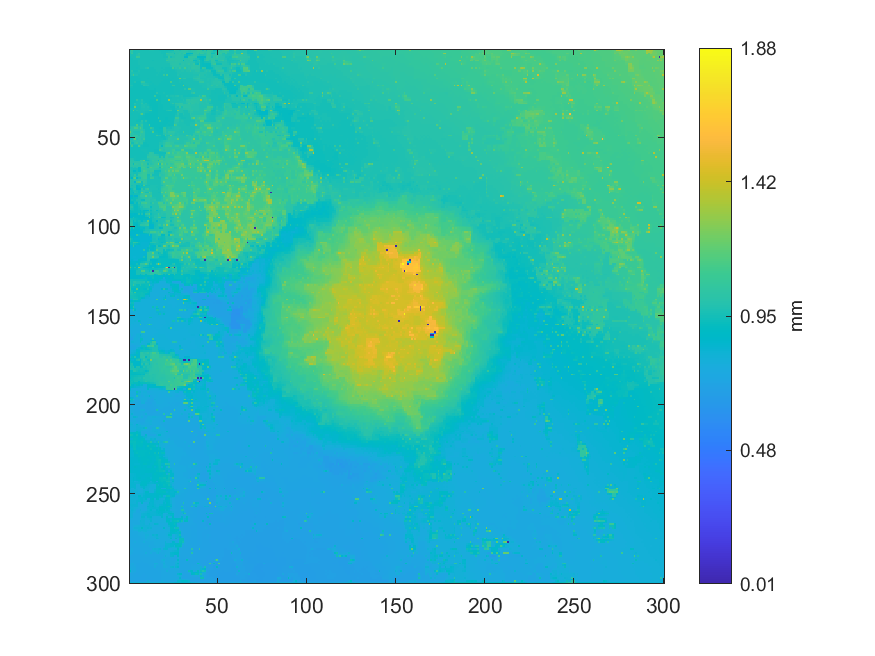

Source data for this figure (header and first rows):
0.966542596067957, 1.06371270164493, 0.966016881724571, 0.966397577830351, 0.966797686478747, 0.966369218162175, 0.965569681605815, 0.964866291058553, 0.964172418424527, 0.96457345415777, 0.965509052866682, 0.966057929270903, 0.965974465726299, 0.966619290403324, 0.961329323528869, 0.961195648177394, 0.960194997464312, 0.957365511180326, 0.955682258949588, 0.952799810894824, 0.950844514123225, 0.949116699979279, 0.94854112379004, 0.948821020070634
1.002, 1.018, 0.9655, 0.9655, 0.9659, 0.9661, 0.9655, 0.965, 0.9647, 0.9643, 0.9646, 0.9646, 0.9647, 0.9645, 0.963, 0.9622, 0.9608, 0.9589, 0.9574, 0.9571, 0.9567, 0.9624, 0.9696, 0.9781
0.9633, 1.067, 0.9642, 0.9637, 0.9721, 1.025, 0.9643, 0.9654, 0.9644, 0.9642, 0.9633, 0.9637, 0.9632, 0.9637, 0.9642, 0.9638, 0.9617, 0.9604, 0.9584, 0.9576, 0.9571, 1.059, 1.014, 1.014
0.9648, 0.964, 0.9632, 0.9633, 0.9835, 1, 0.9639, 0.9638, 0.9639, 0.9634, 0.9632, 0.9626, 0.9626, 0.9629, 0.9631, 0.9629, 0.9621, 0.961, 0.9596, 0.9582, 0.9573, 0.9897, 1.011, 1.01
0.9538, 0.9628, 0.9608, 0.9598, 1.081, 1.073, 0.963, 0.9629, 0.9626, 0.9634, 0.9624, 0.9615, 0.9611, 0.9627, 0.9622, 0.9627, 0.9625, 0.9621, 0.9606, 0.9582, 0.9566, 0.9528, 1.051, 0.9581
0.9553, 0.9573, 0.9592, 0.9613, 0.9623, 0.9621, 0.9625, 0.9623, 0.9626, 0.9622, 0.9619, 0.9611, 0.9609, 0.9606, 0.9611, 0.9612, 0.9613, 0.9609, 0.9603, 0.959, 0.9585, 0.9937, 1.021, 1.02
0.9544, 0.9557, 0.9553, 0.9532, 0.9533, 0.961, 0.9613, 0.962, 0.9619, 0.962, 0.961, 0.9606, 0.9605, 0.9579, 0.9599, 0.9603, 0.96, 0.9605, 0.9599, 0.9592, 0.9594, 1.066, 1.023, 1.022
0.9547, 0.9546, 0.9545, 0.954, 0.9551, 0.9592, 0.9609, 0.9613, 0.9618, 0.9614, 0.9611, 0.9605, 0.9599, 0.9591, 0.9596, 0.9597, 0.96, 0.9598, 0.9601, 0.9594, 0.9597, 0.9786, 0.9944, 1.007
0.9544, 0.9546, 0.9522, 0.9548, 0.9537, 0.9596, 0.9603, 0.9616, 0.9611, 0.9613, 0.9608, 0.9603, 0.9596, 0.959, 0.9592, 0.96, 0.9589, 0.96, 0.9595, 0.9595, 0.9594, 0.96, 0.9599, 1.005
0.9554, 0.9542, 0.9535, 0.9532, 0.9544, 0.9572, 0.9595, 0.96, 0.9606, 0.9611, 0.9608, 0.9596, 0.959, 0.9588, 0.9594, 0.9597, 0.96, 0.9594, 0.9596, 0.9589, 0.9593, 0.9589, 0.959, 0.9853
0.9568, 0.9542, 0.9514, 0.9525, 0.9511, 0.9513, 0.9594, 0.9593, 0.9587, 0.9931, 1.038, 0.9577, 0.9576, 0.9583, 0.9585, 0.9614, 0.9595, 0.9604, 0.9576, 0.9591, 0.958, 0.9581, 0.9573, 0.9569
0.9561, 0.9548, 0.9533, 0.9526, 0.9531, 0.9545, 0.9578, 0.9579, 0.958, 0.9572, 0.9579, 0.9574, 0.9577, 0.9575, 0.9582, 0.9589, 0.96, 0.9588, 0.9592, 0.9582, 0.9584, 0.9571, 0.9569, 0.9562
0.9559, 1.005, 0.9521, 0.9524, 0.9522, 0.9765, 0.9575, 0.9579, 0.9556, 0.9566, 0.9533, 0.9573, 0.9565, 0.9577, 0.9551, 0.9594, 0.9588, 0.9598, 0.9577, 0.9597, 0.9567, 0.9573, 0.9541, 0.9558
0.9634, 0.9723, 0.9703, 0.9638, 0.962, 0.9601, 0.9573, 0.9563, 0.956, 0.9549, 0.9547, 0.9551, 0.9562, 0.956, 0.9573, 0.9574, 0.9587, 0.9576, 0.9582, 0.9576, 0.9565, 0.9556, 0.9551, 0.9541
0.9531, 0.987, 1.096, 0.9679, 0.9799, 0.9556, 0.9546, 0.9556, 0.9543, 0.9548, 0.9529, 0.9549, 0.9538, 0.9564, 0.9563, 0.9586, 0.9562, 0.9579, 0.9564, 1.058, 0.9538, 1.105, 0.9493, 0.9522
0.9516, 0.9496, 0.9485, 0.9483, 0.9496, 0.9518, 0.954, 0.9537, 0.9537, 0.9529, 0.9527, 0.9525, 0.9541, 0.954, 0.9557, 0.9552, 0.9562, 0.9546, 0.9545, 0.9525, 0.9526, 0.9511, 0.9511, 0.9514
0.9486, 0.9484, 0.9478, 0.9454, 0.9445, 0.9446, 0.9456, 0.9517, 0.9515, 0.9524, 0.9497, 0.9514, 0.9521, 0.954, 0.9525, 0.955, 0.9538, 0.9544, 0.9508, 0.9524, 0.9501, 0.9513, 0.9491, 0.9511
0.9472, 0.9471, 0.947, 0.9468, 0.9467, 0.9462, 0.9497, 0.952, 0.9523, 0.9519, 0.9516, 0.9514, 0.9526, 0.9524, 0.9534, 0.9531, 0.954, 0.9517, 0.9514, 0.9497, 0.9499, 0.9488, 0.9497, 0.9508
0.9453, 0.9453, 0.9457, 0.9783, 0.9372, 0.9366, 0.9546, 1.055, 1.037, 0.9524, 0.9517, 0.9521, 0.951, 0.9533, 0.9511, 0.9546, 0.9525, 0.9519, 0.9485, 0.9495, 0.9465, 0.9476, 0.9471, 1.11
0.9574, 0.9511, 0.9427, 0.941, 0.9385, 0.9381, 0.9434, 0.9741, 0.9864, 0.9761, 0.9653, 0.9515, 0.9513, 0.9507, 0.9515, 0.9515, 0.952, 0.9499, 0.9491, 0.9475, 0.9475, 0.9471, 0.9475, 0.9509
0.97, 0.9696, 0.9404, 0.938, 0.9384, 0.94, 0.9405, 0.9405, 1.015, 0.9891, 0.9872, 0.9516, 0.9488, 0.9494, 0.9487, 0.9515, 0.95, 0.9507, 0.9464, 0.9471, 0.9459, 0.9464, 0.9465, 0.9485
0.9553, 0.9496, 0.9393, 0.9387, 0.9391, 0.9397, 0.9404, 0.9409, 0.9426, 0.9437, 0.9444, 0.9447, 0.9467, 0.9465, 0.9476, 0.9489, 0.9495, 0.9477, 0.947, 0.946, 0.9462, 0.9464, 0.9478, 0.9493
0.9408, 0.9401, 0.9382, 0.9385, 0.9385, 0.9396, 0.9391, 0.9402, 0.9406, 0.9432, 0.9426, 0.9448, 0.9439, 0.9445, 0.9435, 0.9495, 0.948, 0.9466, 0.9453, 0.9456, 0.9452, 0.9454, 0.9489, 0.9495
0.9402, 0.9396, 0.9391, 0.9388, 0.9396, 0.94, 0.9406, 0.94, 0.9411, 0.9417, 0.943, 0.943, 0.9435, 0.9425, 0.9424, 0.9488, 0.948, 0.9467, 0.947, 0.9465, 0.9475, 0.948, 0.9487, 0.9497
0.9397, 0.9396, 0.9384, 0.9393, 0.939, 0.9422, 0.9406, 0.9405, 0.9387, 0.9419, 0.9413, 0.9429, 0.9412, 0.9412, 0.9408, 1.004, 0.9469, 0.9476, 0.9482, 0.9631, 0.9499, 0.9503, 0.9484, 0.9497
0.9398, 0.9396, 0.94, 0.9402, 0.9411, 0.9414, 0.9415, 0.9405, 0.941, 0.9403, 0.9412, 0.9404, 0.9403, 0.9403, 0.9418, 0.943, 0.9451, 0.9468, 0.9479, 0.9487, 0.9498, 0.9506, 0.9523, 0.9516
0.9396, 0.9398, 0.94, 0.9421, 0.9414, 0.9428, 0.9407, 0.9416, 0.9408, 0.9401, 0.9391, 0.94, 0.9368, 0.9366, 1.08, 0.9418, 0.941, 0.9408, 0.9483, 0.9488, 0.9502, 0.9877, 0.9538, 0.9714
0.9406, 0.9405, 0.941, 0.9412, 0.9416, 0.9413, 0.9408, 0.9408, 0.9409, 0.9397, 0.9397, 0.9382, 0.9373, 0.9372, 0.9403, 0.942, 0.9425, 0.9428, 0.9455, 0.9469, 0.9488, 0.9484, 0.9555, 0.9577
0.941, 0.9411, 0.9411, 0.9405, 1.02, 0.9513, 0.9489, 0.9868, 0.9395, 0.9402, 0.9381, 0.9384, 0.9345, 0.9341, 0.9335, 1.117, 0.9437, 0.942, 0.944, 0.9445, 0.9442, 0.9461, 1.295, 0.9591
0.9418, 0.9418, 0.942, 0.9428, 0.956, 0.9551, 0.9564, 0.9673, 0.9448, 0.9422, 0.9406, 0.9364, 0.9348, 0.9334, 0.9343, 0.9373, 0.9406, 0.9416, 0.944, 0.945, 0.945, 0.9452, 0.949, 0.9603
0.9419, 0.9417, 0.9419, 0.9981, 0.953, 0.9547, 0.9561, 1.014, 0.948, 0.9739, 0.9414, 0.9348, 0.9322, 0.9321, 0.9314, 0.9319, 0.9397, 0.9399, 0.9449, 0.946, 0.9457, 0.9453, 0.9457, 0.9588
0.9422, 0.9424, 0.9427, 0.9704, 0.9543, 0.9552, 0.9563, 0.9702, 0.9679, 0.9643, 0.952, 0.9428, 0.9341, 0.9324, 0.9323, 0.9318, 0.9388, 0.9392, 0.9414, 0.947, 0.9471, 0.9466, 0.9465, 0.9493
0.9418, 0.9424, 0.9434, 1.235, 0.9539, 0.9549, 0.9559, 0.9709, 0.9784, 0.9614, 0.9755, 0.9517, 0.9365, 0.932, 0.9314, 0.9317, 0.9372, 0.9377, 0.9379, 0.9474, 0.9499, 0.9475, 0.9453, 0.943
0.9528, 0.9533, 0.9549, 0.9591, 0.9576, 0.9577, 0.9574, 0.9612, 0.964, 0.9621, 0.9622, 0.9553, 0.9439, 0.9329, 0.9332, 0.9346, 0.9377, 0.9393, 0.9405, 0.9448, 0.9455, 0.9471, 0.9463, 0.9444
0.9517, 0.951, 1.172, 0.9563, 0.993, 0.9599, 0.9601, 0.9598, 0.9688, 0.9618, 0.9636, 1.057, 1.05, 0.9335, 0.9341, 0.9346, 0.9404, 0.9402, 0.9415, 0.9421, 0.943, 0.9759, 1.014, 1.014
0.9515, 0.952, 0.9538, 0.9561, 0.9575, 0.9589, 0.9601, 0.9601, 0.9601, 0.9572, 0.9481, 0.9428, 0.9387, 0.9337, 0.9343, 0.9361, 0.9398, 0.9411, 0.9413, 0.9411, 0.9409, 0.94, 0.9392, 0.9386
0.9505, 0.9508, 0.9518, 0.9559, 0.9562, 0.956, 1.016, 1.152, 0.9608, 0.9332, 0.931, 0.9315, 0.9321, 0.9338, 0.9345, 0.9343, 0.9424, 0.9422, 0.9413, 0.939, 0.9388, 0.9368, 0.937, 0.9364
0.9514, 0.9527, 0.9542, 0.9559, 0.9569, 0.9489, 0.9458, 0.9443, 0.9432, 0.9326, 0.9322, 0.932, 0.9319, 0.9326, 0.9327, 0.9328, 0.9429, 0.9417, 0.9404, 0.939, 0.9377, 0.9371, 0.9372, 0.9373
0.9509, 0.9544, 0.956, 0.9568, 0.9574, 0.9444, 0.9438, 0.9414, 0.9395, 0.9327, 0.9327, 0.9317, 0.9309, 0.9314, 0.9319, 0.9316, 1.043, 0.9399, 0.9397, 0.938, 0.9356, 0.9358, 0.9366, 0.9379
0.957, 0.9557, 0.9561, 0.9569, 0.9494, 0.9433, 0.9433, 0.9416, 0.9398, 0.9377, 0.9351, 0.9325, 0.9318, 0.9317, 0.9321, 0.9327, 0.9351, 0.9387, 0.9379, 0.9371, 0.9363, 0.936, 0.9366, 0.9372
0.9568, 0.9562, 0.9555, 0.9563, 0.9433, 0.9437, 0.9441, 1.01, 0.9463, 1.008, 0.9367, 0.9316, 0.9313, 0.9316, 0.9316, 0.9316, 0.931, 1.043, 0.9368, 0.9364, 0.9354, 0.9358, 0.9354, 0.937
0.9569, 0.9561, 0.9558, 0.9557, 0.9568, 0.9564, 0.9756, 0.9859, 0.9476, 0.9482, 0.9383, 0.9344, 0.9319, 0.932, 0.9324, 0.932, 0.9317, 0.9328, 0.9354, 0.936, 0.9362, 0.9361, 0.9364, 0.937
0.9578, 0.9562, 0.9554, 0.9538, 1.14, 0.9552, 0.9947, 1.047, 0.9461, 0.946, 0.9461, 1.105, 0.9317, 0.9313, 0.932, 0.9331, 0.9303, 0.9297, 0.9351, 0.9363, 0.9361, 0.9367, 0.9363, 0.937
0.9814, 0.9949, 1.003, 1.029, 1.057, 1.007, 1.014, 1.018, 0.9461, 0.9467, 0.9482, 0.9506, 0.9352, 0.9349, 0.9338, 0.9329, 0.9316, 0.9303, 0.9323, 0.9395, 0.9408, 0.9439, 0.9492, 0.9527
0.9661, 1.011, 1.012, 1.129, 1.127, 0.9976, 1.143, 1.026, 0.9449, 0.9458, 0.9466, 0.9481, 1.081, 0.9936, 0.9341, 0.9335, 0.9313, 0.9284, 0.9281, 1.045, 1.037, 0.9557, 0.9597, 0.9573
1.049, 1.01, 1.007, 1.006, 1.003, 1.001, 1.038, 1.032, 0.9843, 0.947, 0.9476, 0.9481, 0.9641, 0.9766, 0.9393, 0.935, 0.9318, 0.9313, 0.9304, 1.028, 1.035, 0.9748, 0.9749, 0.9764
1.201, 1.01, 0.9756, 0.9762, 0.9761, 0.9764, 1.044, 1.09, 1.008, 0.9475, 0.9475, 0.9485, 0.9494, 1.142, 0.9429, 0.9431, 0.9329, 0.9321, 0.9312, 1.014, 1.046, 0.9759, 1.026, 1.027
1.073, 1.001, 0.9955, 0.9891, 0.9855, 0.9838, 1.03, 1.016, 1.006, 0.9475, 0.9475, 0.9479, 0.9492, 0.9494, 0.9483, 0.9444, 0.9413, 0.9393, 0.9391, 0.9822, 1.011, 0.994, 1.005, 1.01
1.041, 0.9848, 1.019, 1.035, 1.041, 0.9745, 1.081, 1.002, 1.005, 0.9473, 0.946, 0.9471, 0.9493, 0.9508, 0.9504, 1.066, 0.9686, 0.9929, 0.9394, 0.9403, 1.117, 0.9639, 0.9634, 1.163
1.024, 1.01, 1.02, 1.029, 1.016, 1.009, 1.013, 1.003, 1.005, 0.9474, 0.9474, 0.9478, 0.9492, 0.9496, 0.9501, 0.9501, 0.95, 0.95, 0.9433, 0.9422, 0.9562, 0.9669, 0.9967, 1.01
0.9505, 0.9508, 1.024, 1.175, 0.9675, 0.999, 1.031, 0.9904, 1.08, 0.9473, 0.9472, 0.9488, 0.9482, 0.9493, 0.9488, 0.949, 0.9489, 0.9476, 0.9444, 0.9428, 0.9431, 0.9694, 1.031, 1.014
1.017, 0.9839, 1.002, 1.016, 1.01, 1.005, 1.009, 1, 0.9791, 0.9471, 0.9463, 0.9469, 0.9477, 0.9476, 0.9483, 0.9484, 0.9487, 0.958, 0.9632, 0.9809, 0.9933, 1.008, 1.022, 1.016
1.095, 0.9443, 0.9446, 1.023, 1.055, 0.9939, 1.015, 1.022, 0.9386, 0.9379, 0.9442, 0.9459, 0.9459, 0.9471, 0.9466, 0.9478, 0.948, 0.9743, 0.9715, 0.9989, 1.034, 1.065, 1.06, 1.035
1.036, 1.007, 0.9693, 0.978, 0.9796, 0.985, 0.9841, 0.9755, 0.939, 0.9394, 0.9415, 0.9448, 0.9462, 0.9461, 0.9469, 0.947, 0.9475, 0.9737, 0.9726, 1.006, 1.048, 1.063, 1.062, 1.043
0.9518, 1.1, 0.9469, 0.9468, 0.9467, 1.136, 0.97, 0.9471, 0.9391, 0.9386, 0.9388, 0.9466, 0.9457, 0.9461, 0.9456, 0.947, 0.9467, 0.9959, 0.9141, 1.014, 1.088, 1.089, 1.085, 1.11
0.9502, 0.9488, 0.9474, 0.9469, 0.9476, 0.9491, 0.9502, 0.95, 0.9503, 0.9506, 0.95, 0.9479, 0.9469, 0.9457, 0.9456, 0.9451, 0.9453, 1.001, 1.005, 1.009, 1.021, 1.021, 1.022, 1.025
0.9494, 0.9488, 0.9458, 0.9461, 0.9462, 0.9486, 0.9495, 0.952, 0.9521, 0.9518, 0.9487, 0.9477, 0.9462, 0.9454, 0.9436, 0.9434, 0.9429, 1.112, 1.02, 0.9935, 1.01, 1.011, 1.012, 1.025
0.9477, 0.9474, 0.947, 0.9468, 0.9479, 0.9486, 0.9497, 0.9508, 0.9519, 0.952, 0.9505, 0.9495, 0.9482, 0.9464, 0.9436, 0.9426, 0.9425, 0.9603, 0.9747, 0.9903, 0.9989, 1.011, 1.014, 1.029
0.9456, 0.9469, 0.9464, 0.9477, 0.9478, 0.9493, 0.948, 0.9502, 0.9508, 0.9526, 0.9536, 1.025, 1.033, 1.01, 0.9404, 0.9407, 0.9412, 0.9415, 0.9429, 0.9424, 0.9333, 1.108, 1.192, 1.028
0.946, 0.9464, 0.9473, 0.9489, 0.9483, 0.9484, 0.9494, 0.9497, 0.9505, 0.9508, 0.9884, 1.027, 1.03, 1.02, 1.003, 0.9908, 0.9779, 0.9465, 0.9457, 0.9453, 1.006, 1.062, 1.051, 1.041
0.9455, 0.946, 0.9457, 0.9531, 0.9465, 0.9481, 0.9489, 0.9493, 0.9491, 0.9479, 1.032, 1.037, 1.038, 1.028, 1.048, 1.043, 1.037, 0.9468, 1.042, 0.9441, 1.075, 1.075, 1.017, 1.016
... 239 more rows
